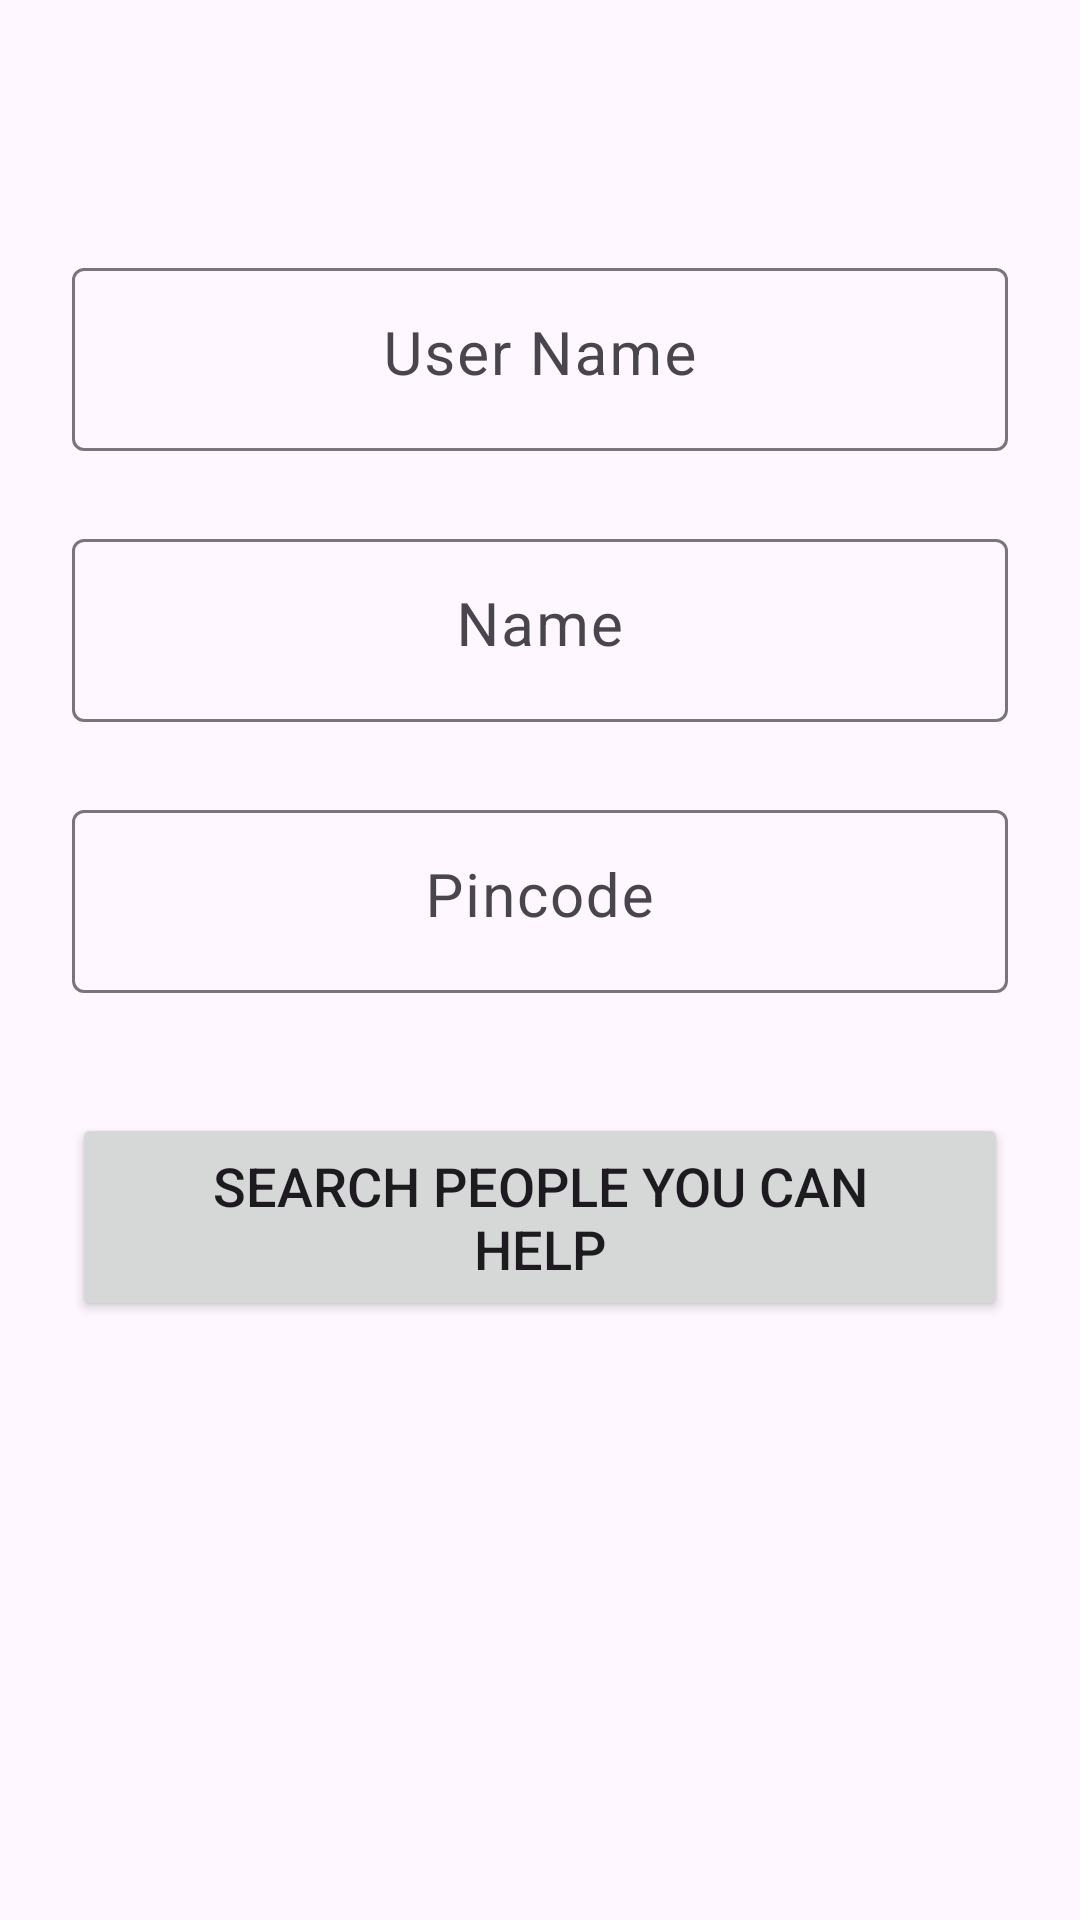

Android layout source for this screen:
<!-- AndroidManifest.xml: application theme Theme.FoodiHelp -->
<!-- res/layout/activity_user_login.xml -->
<?xml version="1.0" encoding="utf-8"?>
<ScrollView xmlns:android="http://schemas.android.com/apk/res/android"
    xmlns:app="http://schemas.android.com/apk/res-auto"
    xmlns:tools="http://schemas.android.com/tools"
    android:layout_width="match_parent"
    android:layout_height="match_parent"
    tools:context=".UserLoginActivity">

    <LinearLayout
        android:layout_width="match_parent"
        android:layout_height="wrap_content"
        android:orientation="vertical"
        android:padding="24dp"
        android:gravity="center_horizontal">

        <com.google.android.material.textfield.TextInputLayout
            android:layout_width="match_parent"
            android:layout_height="wrap_content"
            android:layout_marginTop="60dp"
            android:hint="User Name">

            <com.google.android.material.textfield.TextInputEditText
                android:id="@+id/username"
                android:layout_width="match_parent"
                android:layout_height="wrap_content"
                android:textSize="20sp"
                android:gravity="center_horizontal" />
        </com.google.android.material.textfield.TextInputLayout>

        <com.google.android.material.textfield.TextInputLayout
            android:layout_width="match_parent"
            android:layout_height="wrap_content"
            android:layout_marginTop="24dp"
            android:hint="Name">

            <com.google.android.material.textfield.TextInputEditText
                android:id="@+id/name"
                android:layout_width="match_parent"
                android:layout_height="wrap_content"
                android:textSize="20sp"
                android:gravity="center_horizontal" />
        </com.google.android.material.textfield.TextInputLayout>

        <com.google.android.material.textfield.TextInputLayout
            android:layout_width="match_parent"
            android:layout_height="wrap_content"
            android:layout_marginTop="24dp"
            android:hint="Pincode">

            <com.google.android.material.textfield.TextInputEditText
                android:id="@+id/pincode_edit_text"
                android:layout_width="match_parent"
                android:layout_height="wrap_content"
                android:textSize="20sp"
                android:inputType="number"
                android:gravity="center_horizontal" />
        </com.google.android.material.textfield.TextInputLayout>

        <Button
            android:id="@+id/button2"
            android:layout_width="wrap_content"
            android:layout_height="wrap_content"
            android:layout_marginTop="40dp"
            android:textSize="18sp"
            android:paddingHorizontal="24dp"
            android:paddingVertical="12dp"
            android:text="Search People You Can Help" />

    </LinearLayout>
</ScrollView>
<!-- resources referenced by this layout -->
<resources>
  <style name="Theme.FoodiHelp" parent="Base.Theme.FoodiHelp" />
  <style name="Base.Theme.FoodiHelp" parent="Theme.Material3.DayNight.NoActionBar">
          
          
      </style>
</resources>
